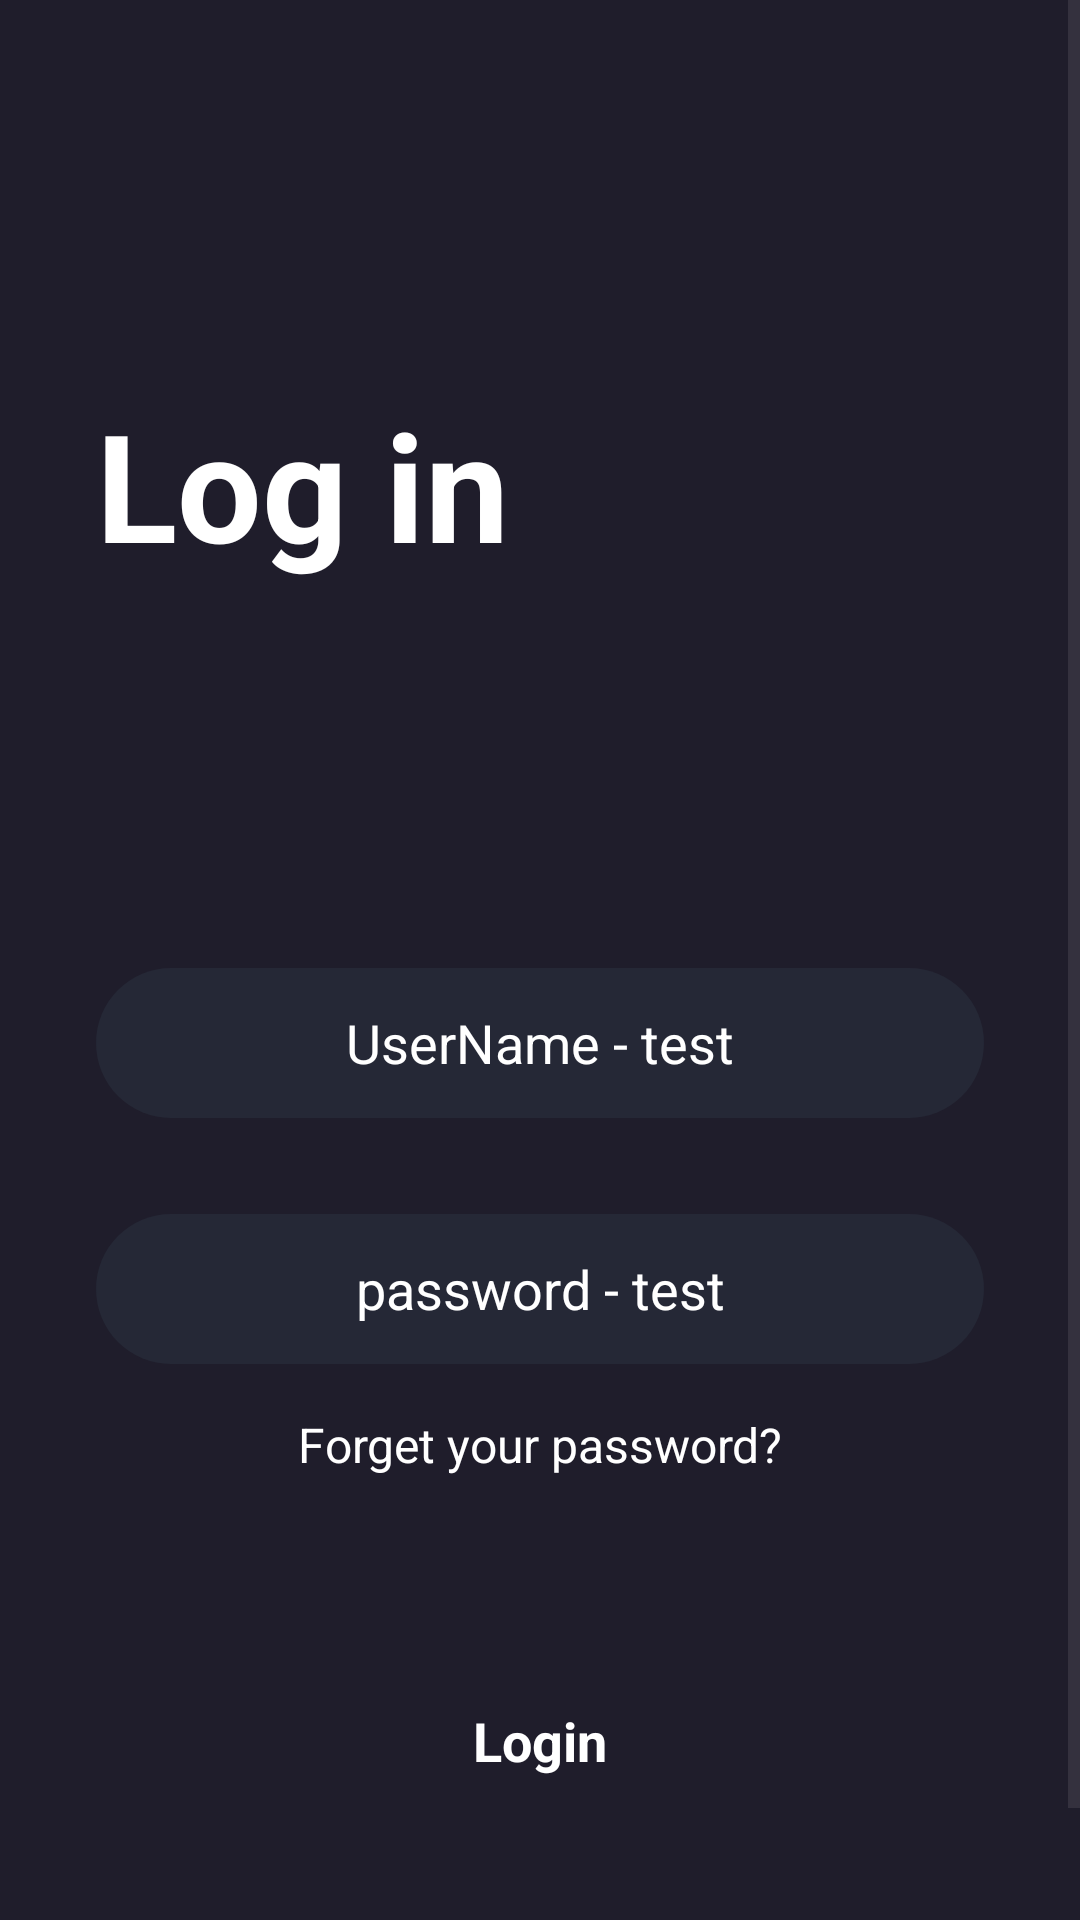

Reconstruct the res/layout file that produces this screen, plus the resources it refers to.
<!-- AndroidManifest.xml: application theme Theme.FilmeAPP -->
<!-- res/layout/activity_login.xml -->
<?xml version="1.0" encoding="utf-8"?>
<androidx.constraintlayout.widget.ConstraintLayout xmlns:android="http://schemas.android.com/apk/res/android"
    xmlns:app="http://schemas.android.com/apk/res-auto"
    xmlns:tools="http://schemas.android.com/tools"
    android:layout_width="match_parent"
    android:background="@color/main_color"
    android:focusable="true"
    android:focusableInTouchMode="true"
    android:layout_height="match_parent"
    tools:context=".Activities.LoginActivity">

    <ScrollView
        android:layout_width="match_parent"
        android:layout_height="match_parent" >

        <LinearLayout
            android:layout_width="match_parent"
            android:layout_height="wrap_content"
            android:orientation="vertical">

            <TextView
                android:id="@+id/textView"
                android:layout_width="match_parent"
                android:layout_height="wrap_content"
                android:text="Log in"
                android:textSize="50sp"
                android:textColor="@color/white"
                android:layout_marginTop="128dp"
                android:layout_marginStart="32dp"
                android:textStyle="bold"/>

            <EditText
                android:id="@+id/editTextText"
                android:layout_width="match_parent"
                android:layout_height="50dp"
                android:layout_marginStart="32dp"
                android:layout_marginTop="128dp"
                android:layout_marginEnd="32dp"
                android:background="@drawable/edittext_background"
                android:ems="10"
                android:hint="UserName - test"
                android:inputType="text"
                android:textAlignment="center"
                android:textColor="@color/white"
                android:textColorHint="@color/white" />

            <EditText
                android:id="@+id/editTextPassword"
                android:layout_width="match_parent"
                android:layout_height="50dp"
                android:layout_marginStart="32dp"
                android:layout_marginTop="32dp"
                android:layout_marginEnd="32dp"
                android:background="@drawable/edittext_background"
                android:ems="10"
                android:hint="password - test"
                android:inputType="textPassword"
                android:textAlignment="center"
                android:textColor="@color/white"
                android:textColorHint="@color/white" />

            <TextView
                android:id="@+id/textView2"
                android:layout_width="match_parent"
                android:layout_height="wrap_content"
                android:text="Forget your password?"
                android:textAlignment="center"
                android:textColor="@color/white"
                android:textSize="16sp"
                android:layout_marginTop="16dp"/>

            <androidx.appcompat.widget.AppCompatButton
                android:id="@+id/loginBtn"
                style="@android:style/Widget.Button"
                android:layout_marginTop="64dp"
                android:layout_marginStart="32dp"
                android:layout_marginEnd="32dp"
                android:background="@drawable/orange_button_back"
                android:textSize="18sp"
                android:textStyle="bold"
                android:textColor="@color/white"
                android:layout_width="match_parent"
                android:layout_height="wrap_content"
                android:text="Login" />

            <TextView
                android:id="@+id/textView7"
                android:layout_width="match_parent"
                android:layout_height="wrap_content"
                android:text="Dont have an account?"
                android:textColor="@color/white"
                android:textSize="16sp"
                android:textAlignment="center"
                android:layout_marginTop="32dp"/>

            <TextView
                android:id="@+id/textView8"
                android:layout_width="match_parent"
                android:layout_height="wrap_content"
                android:text="register now"
                android:textAlignment="center"
                android:textColor="@color/white"
                android:textSize="16sp"
                android:textStyle="bold"/>
        </LinearLayout>
    </ScrollView>
</androidx.constraintlayout.widget.ConstraintLayout>
<!-- resources referenced by this layout -->
<resources>
  <color name="main_color">#1F1D2B</color>
  <color name="white">#FFFFFFFF</color>
  <!-- drawable edittext_background (drawable) -->
  <?xml version="1.0" encoding="utf-8"?>
  <selector xmlns:android="http://schemas.android.com/apk/res/android">
  <item>
      <shape android:shape="rectangle">
          <solid android:color="@color/Dark_blue"/>
          <corners android:radius="50sp"/>
      </shape>
  </item>
  </selector>
  <style name="Theme.FilmeAPP" parent="Base.Theme.FilmeAPP" />
  <color name="Dark_blue">#252836</color>
  <style name="Base.Theme.FilmeAPP" parent="Theme.Material3.DayNight.NoActionBar">
          
          
          <item name="colorPrimaryDark"> @color/main_color</item>
      </style>
</resources>
